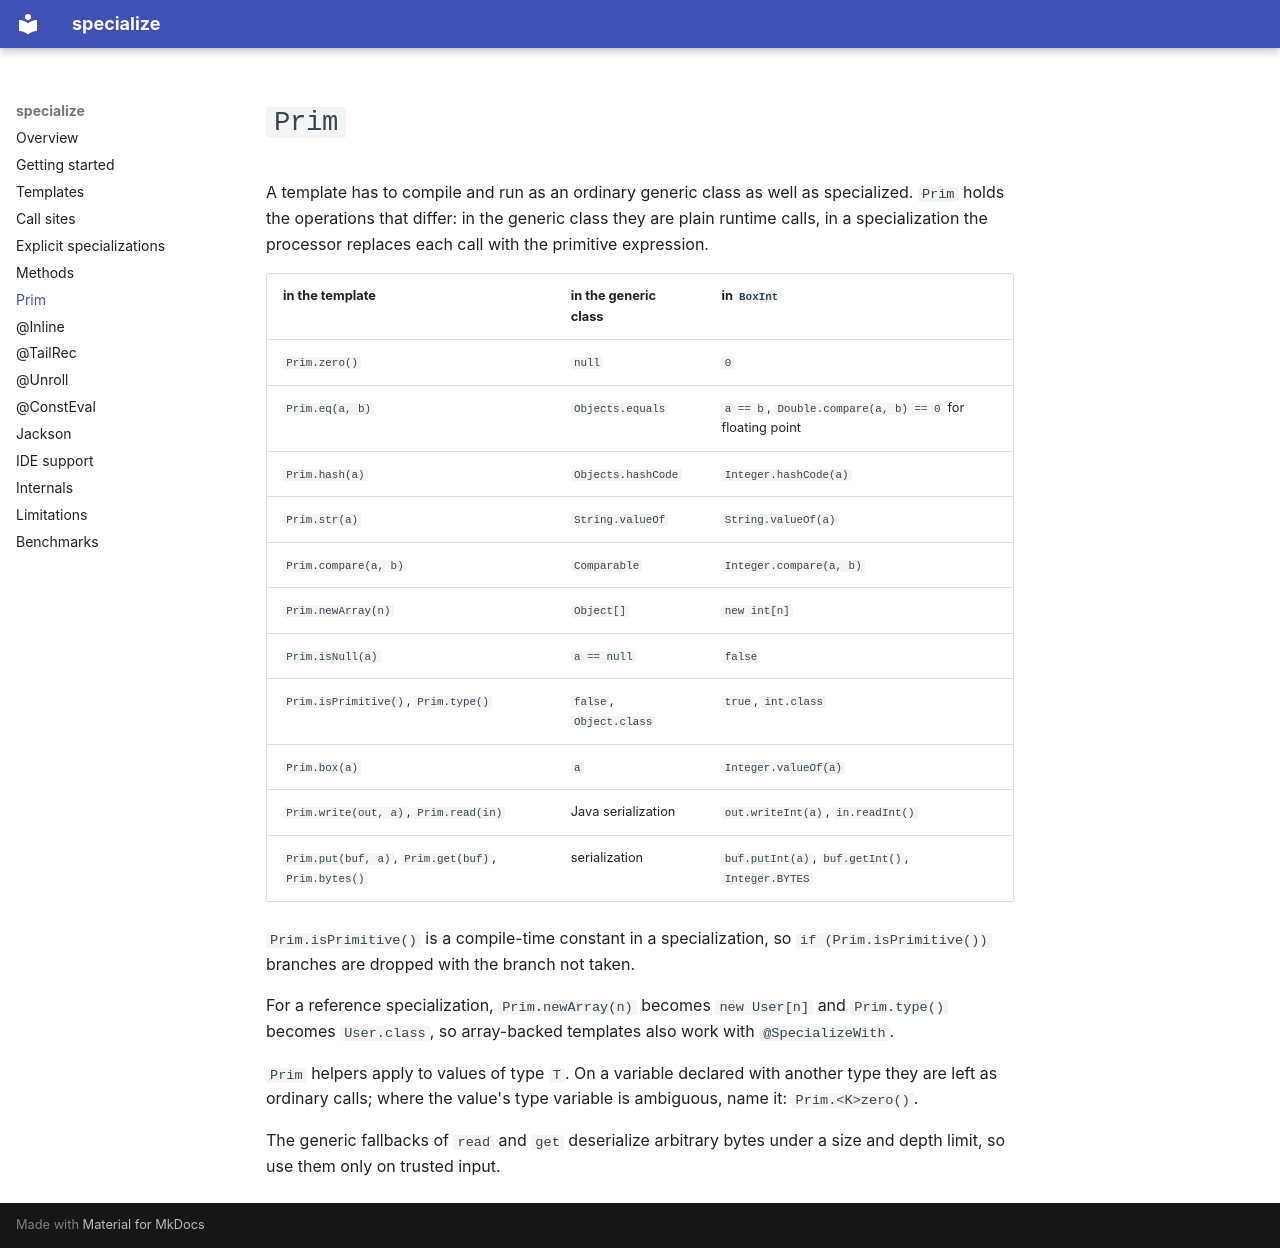

repository: Andrzej-Swietek/JavaSpecialized · page: prim/index.html · generator: mkdocs

# `Prim`

A template has to compile and run as an ordinary generic class as well as specialized. `Prim` holds the
operations that differ: in the generic class they are plain runtime calls, in a specialization the
processor replaces each call with the primitive expression.

| in the template | in the generic class | in `BoxInt` |
|---|---|---|
| `Prim.zero()` | `null` | `0` |
| `Prim.eq(a, b)` | `Objects.equals` | `a == b`, `Double.compare(a, b) == 0` for floating point |
| `Prim.hash(a)` | `Objects.hashCode` | `Integer.hashCode(a)` |
| `Prim.str(a)` | `String.valueOf` | `String.valueOf(a)` |
| `Prim.compare(a, b)` | `Comparable` | `Integer.compare(a, b)` |
| `Prim.newArray(n)` | `Object[]` | `new int[n]` |
| `Prim.isNull(a)` | `a == null` | `false` |
| `Prim.isPrimitive()`, `Prim.type()` | `false`, `Object.class` | `true`, `int.class` |
| `Prim.box(a)` | `a` | `Integer.valueOf(a)` |
| `Prim.write(out, a)`, `Prim.read(in)` | Java serialization | `out.writeInt(a)`, `in.readInt()` |
| `Prim.put(buf, a)`, `Prim.get(buf)`, `Prim.bytes()` | serialization | `buf.putInt(a)`, `buf.getInt()`, `Integer.BYTES` |

`Prim.isPrimitive()` is a compile-time constant in a specialization, so `if (Prim.isPrimitive())` branches
are dropped with the branch not taken.

For a reference specialization, `Prim.newArray(n)` becomes `new User[n]` and `Prim.type()` becomes
`User.class`, so array-backed templates also work with `@SpecializeWith`.

`Prim` helpers apply to values of type `T`. On a variable declared with another type they are left as
ordinary calls; where the value's type variable is ambiguous, name it: `Prim.<K>zero()`.

The generic fallbacks of `read` and `get` deserialize arbitrary bytes under a size and depth limit, so use
them only on trusted input.
